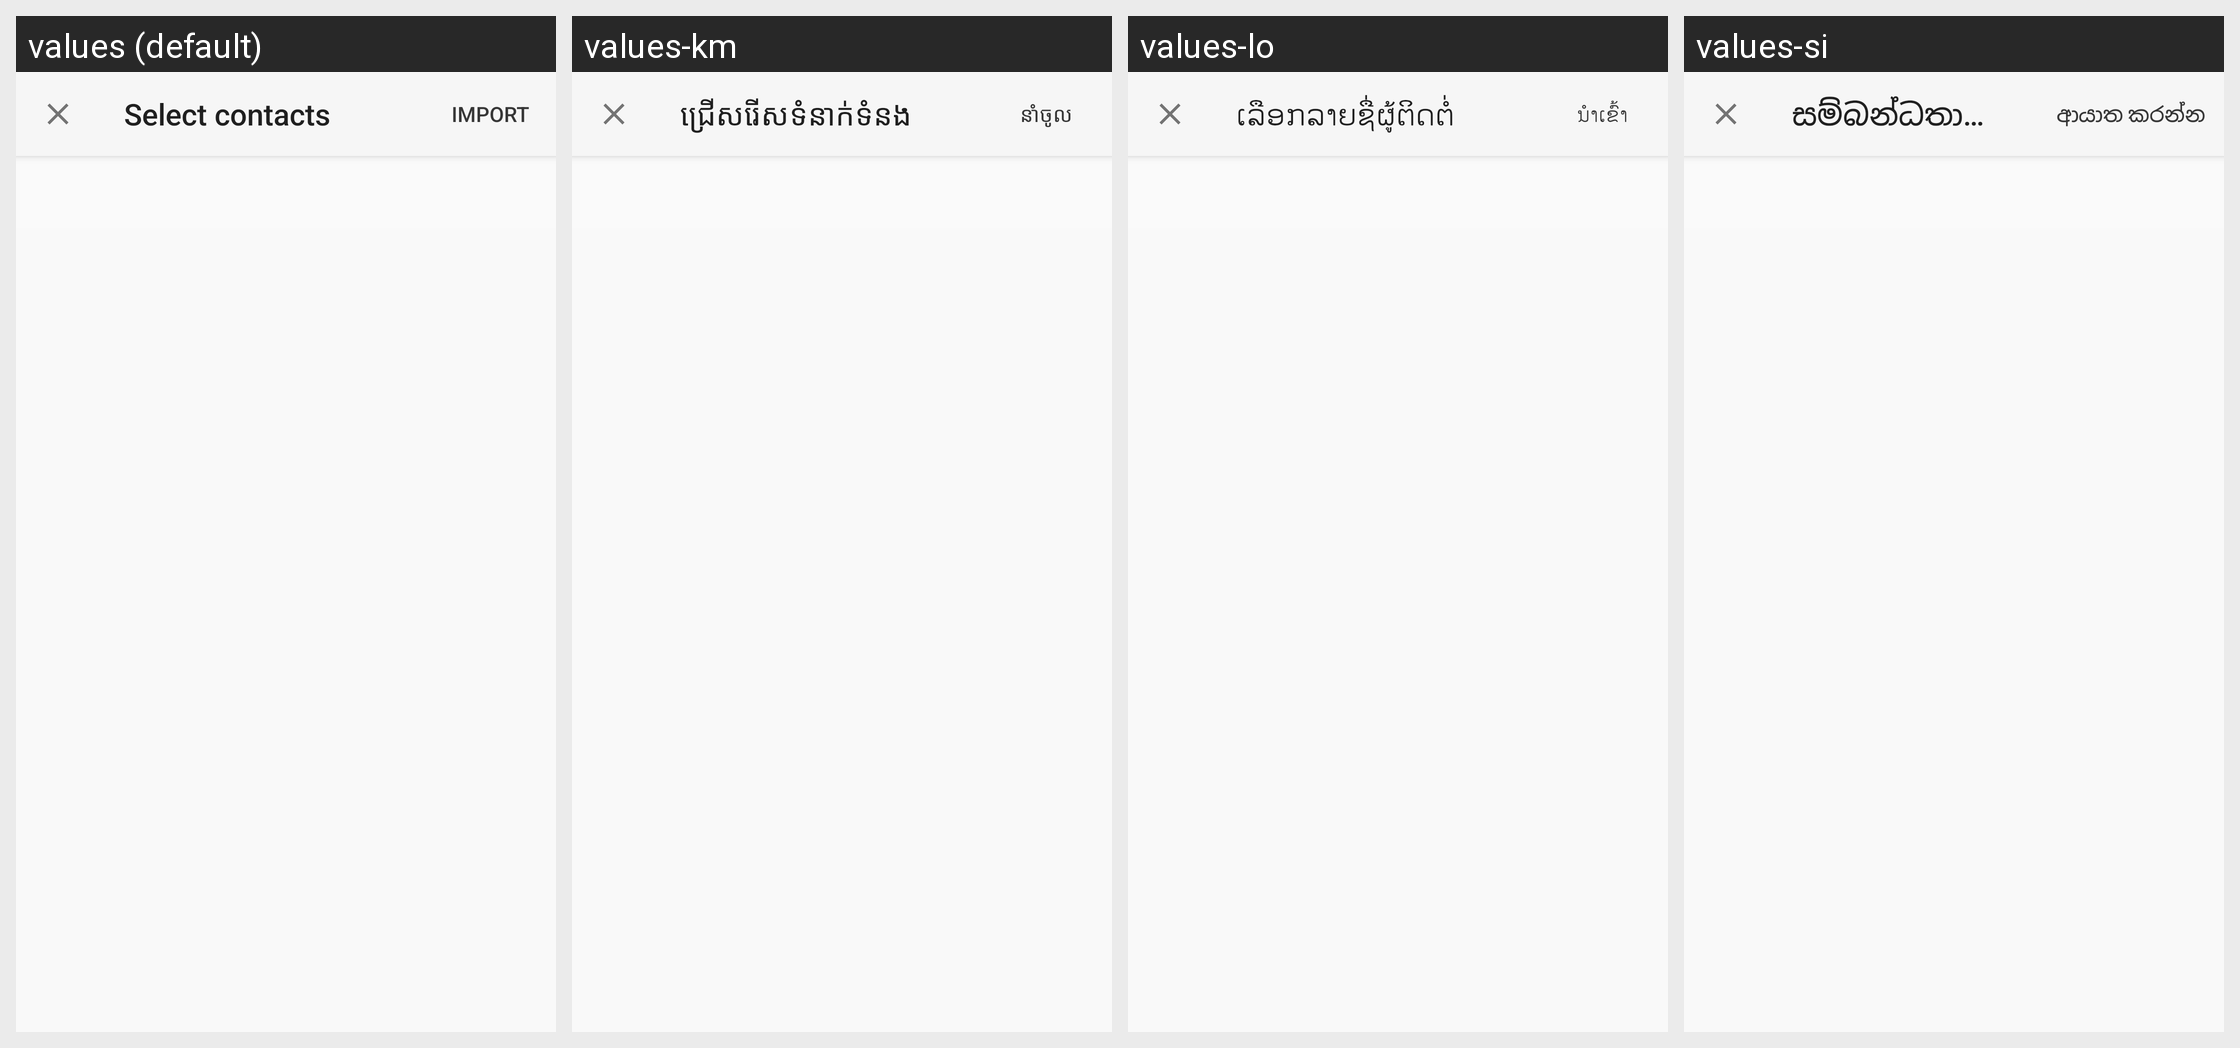

This grid shows one Android layout under several languages. Give, for every string resource on the screen, its name, the default text and each shown locale's text.
Android screen res/layout/fragment_sim_import.xml rendered under 4 locales, left to right: values (default), values-km, values-lo, values-si. Device: Nexus 5 (rendered at 1080×1920; each locale shown at half size, 540×960, under a caption strip naming it); theme PeopleThemeAppCompat.FullScreenDialog.SimImportActivity.
Other locales in the repository, not shown: values-af, values-am, values-ar, values-az, values-be, values-bg, values-bn, values-bs, values-ca, values-cs, values-da, values-de, values-el, values-en-rGB, values-es, values-es-rUS, values-et, values-eu, values-fa, values-fi, values-fr, values-fr-rCA, values-gl, values-gu, values-hi, values-hr, values-hu, values-hy, values-in, values-is, values-it, values-iw, values-ja, values-ka, values-kk, values-kn, values-ko, values-ky, values-lt, values-lv, values-mk, values-ml, values-mn, values-mr, values-ms, values-my, values-nb, values-ne, values-nl, values-pa, values-pl, values-pt-rBR, values-pt-rPT, values-ro, values-ru, values-sk, values-sl, values-sq, values-sr, values-sv, values-sw, values-ta, values-te, values-th, values-tl, values-tr, values-uk, values-ur, values-uz, values-vi, values-zh-rCN, values-zh-rHK, values-zh-rTW, values-zu.
Strings drawn on this screen, with the default value and each locale's value (text and hints the layout hard-codes, and strings that could not be matched under every locale, appear in the picture but are not listed):

sim_import_title_none_selected
  values: Select contacts
  values-km: ជ្រើស​រើសទំនាក់ទំនង
  values-lo: ເລືອກລາຍຊື່ຜູ້ຕິດຕໍ່
  values-si: සම්බන්ධතා තෝරන්න

sim_import_button_text
  values: Import
  values-km: នាំចូល
  values-lo: ນຳເຂົ້າ
  values-si: ආයාත කරන්න
